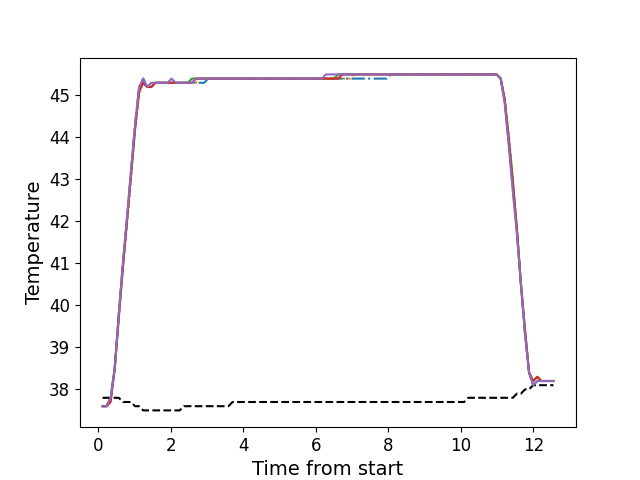

The table this chart was drawn from, first rows:
, times, neutral, z1, z2, z3, z4, z5
0, 0.1176, 37.8, 37.6, 37.6, 37.6, 37.6, 37.6
1, 0.2296, 37.8, 37.6, 37.6, 37.6, 37.6, 37.6
2, 0.3422, 37.8, 37.8, 37.8, 37.8, 37.7, 37.8
3, 0.4533, 37.8, 38.5, 38.5, 38.5, 38.5, 38.5
4, 0.5669, 37.8, 39.8, 39.7, 39.8, 39.7, 39.8
5, 0.6776, 37.7, 41.0, 40.9, 40.9, 40.9, 41.0
6, 0.7902, 37.7, 42.0, 41.9, 42.0, 42.0, 42.1
7, 0.902, 37.7, 43.2, 43.0, 43.1, 43.1, 43.2
8, 1.014, 37.6, 44.3, 44.2, 44.2, 44.2, 44.3
9, 1.126, 37.6, 45.2, 45.0, 45.1, 45.1, 45.2
10, 1.238, 37.5, 45.4, 45.3, 45.3, 45.3, 45.4
11, 1.35, 37.5, 45.2, 45.2, 45.2, 45.2, 45.2
12, 1.462, 37.5, 45.3, 45.2, 45.2, 45.2, 45.3
13, 1.575, 37.5, 45.3, 45.3, 45.3, 45.3, 45.3
14, 1.686, 37.5, 45.3, 45.3, 45.3, 45.3, 45.3
15, 1.798, 37.5, 45.3, 45.3, 45.3, 45.3, 45.3
16, 1.911, 37.5, 45.3, 45.3, 45.3, 45.3, 45.3
17, 2.022, 37.5, 45.3, 45.3, 45.3, 45.3, 45.4
18, 2.135, 37.5, 45.3, 45.3, 45.3, 45.3, 45.3
19, 2.247, 37.5, 45.3, 45.3, 45.3, 45.3, 45.3
20, 2.358, 37.6, 45.3, 45.3, 45.3, 45.3, 45.3
21, 2.47, 37.6, 45.3, 45.3, 45.3, 45.3, 45.3
22, 2.583, 37.6, 45.3, 45.3, 45.4, 45.3, 45.3
23, 2.695, 37.6, 45.3, 45.3, 45.4, 45.4, 45.4
24, 2.807, 37.6, 45.3, 45.4, 45.4, 45.4, 45.4
25, 2.919, 37.6, 45.3, 45.4, 45.4, 45.4, 45.4
26, 3.031, 37.6, 45.4, 45.4, 45.4, 45.4, 45.4
27, 3.143, 37.6, 45.4, 45.4, 45.4, 45.4, 45.4
28, 3.255, 37.6, 45.4, 45.4, 45.4, 45.4, 45.4
29, 3.368, 37.6, 45.4, 45.4, 45.4, 45.4, 45.4
30, 3.479, 37.6, 45.4, 45.4, 45.4, 45.4, 45.4
31, 3.592, 37.6, 45.4, 45.4, 45.4, 45.4, 45.4
32, 3.703, 37.7, 45.4, 45.4, 45.4, 45.4, 45.4
33, 3.816, 37.7, 45.4, 45.4, 45.4, 45.4, 45.4
34, 3.928, 37.7, 45.4, 45.4, 45.4, 45.4, 45.4
35, 4.039, 37.7, 45.4, 45.4, 45.4, 45.4, 45.4
36, 4.152, 37.7, 45.4, 45.4, 45.4, 45.4, 45.4
37, 4.264, 37.7, 45.4, 45.4, 45.4, 45.4, 45.4
38, 4.376, 37.7, 45.4, 45.4, 45.4, 45.4, 45.4
39, 4.488, 37.7, 45.4, 45.4, 45.4, 45.4, 45.4
40, 4.601, 37.7, 45.4, 45.4, 45.4, 45.4, 45.4
41, 4.712, 37.7, 45.4, 45.4, 45.4, 45.4, 45.4
42, 4.824, 37.7, 45.4, 45.4, 45.4, 45.4, 45.4
43, 4.936, 37.7, 45.4, 45.4, 45.4, 45.4, 45.4
44, 5.048, 37.7, 45.4, 45.4, 45.4, 45.4, 45.4
45, 5.16, 37.7, 45.4, 45.4, 45.4, 45.4, 45.4
46, 5.273, 37.7, 45.4, 45.4, 45.4, 45.4, 45.4
47, 5.384, 37.7, 45.4, 45.4, 45.4, 45.4, 45.4
48, 5.496, 37.7, 45.4, 45.4, 45.4, 45.4, 45.4
49, 5.609, 37.7, 45.4, 45.4, 45.4, 45.4, 45.4
50, 5.72, 37.7, 45.4, 45.4, 45.4, 45.4, 45.4
51, 5.833, 37.7, 45.4, 45.4, 45.4, 45.4, 45.4
52, 5.945, 37.7, 45.4, 45.4, 45.4, 45.4, 45.4
53, 6.057, 37.7, 45.4, 45.4, 45.4, 45.4, 45.4
54, 6.169, 37.7, 45.4, 45.4, 45.4, 45.4, 45.4
55, 6.28, 37.7, 45.4, 45.4, 45.4, 45.4, 45.5
56, 6.393, 37.7, 45.4, 45.4, 45.4, 45.4, 45.5
57, 6.505, 37.7, 45.4, 45.4, 45.4, 45.4, 45.5
58, 6.617, 37.7, 45.4, 45.4, 45.5, 45.4, 45.5
59, 6.729, 37.7, 45.4, 45.4, 45.5, 45.5, 45.5
... 52 more rows
